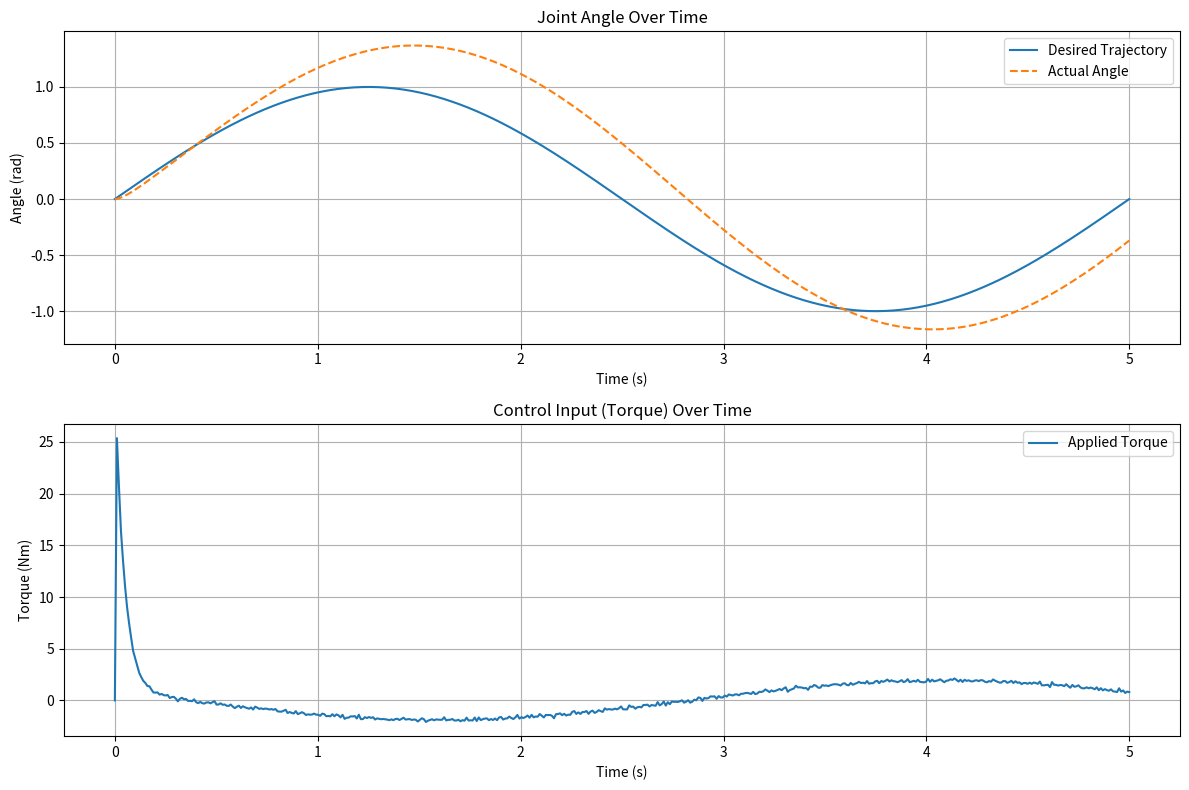

Python code for this plot:
import numpy as np
import matplotlib.pyplot as plt

dt = 0.01
total_t = 5.0
t_steps = int(total_t / dt)

# PID Controller
Kp = 10  # Proportional gain
Ki = 0  # Integral gain
Kd = 20  # Derivative gain

# Robot dynamics parameters
inertia = 1.0
damping = 0.1

d_trajectory = np.sin(np.linspace(0, 2 * np.pi, t_steps)) # Desired trajectory

angle = np.zeros(t_steps)  # Actual angle of the joint
velocity = np.zeros(t_steps)  # Velocity of the joint
torque = np.zeros(t_steps)  # Control input (torque)
e = np.zeros(t_steps)  # Error

for t in range(1, t_steps):
    # Calculate current error
    e[t] = d_trajectory[t] - angle[t - 1]

    # PID Control (Feedforward + Feedback)
    torque[t] = (d_trajectory[t] * Kp) + (Kp * e[t]) + (Kd * (e[t] - e[t - 1]) / dt)

    # Small random disturbance -> torque
    disturbance = np.random.normal(0, 0.1)
    torque[t] += disturbance

    angular_acceleration = (torque[t] - damping * velocity[t-1]) / inertia
    velocity[t] = velocity[t-1] + angular_acceleration * dt
    angle[t] = angle[t-1] + velocity[t] * dt

# Plotting the results
plt.figure(figsize=(12, 8))

plt.subplot(2, 1, 1)
plt.plot(np.linspace(0, total_t, t_steps), d_trajectory, label="Desired Trajectory")
plt.plot(np.linspace(0, total_t, t_steps), angle, label="Actual Angle", linestyle='--')
plt.xlabel("Time (s)")
plt.ylabel("Angle (rad)")
plt.title("Joint Angle Over Time")
plt.legend()
plt.grid()

plt.subplot(2, 1, 2)
plt.plot(np.linspace(0, total_t, t_steps), torque, label="Applied Torque")
plt.xlabel("Time (s)")
plt.ylabel("Torque (Nm)")
plt.title("Control Input (Torque) Over Time")
plt.legend()
plt.grid()

plt.tight_layout()
plt.show()
